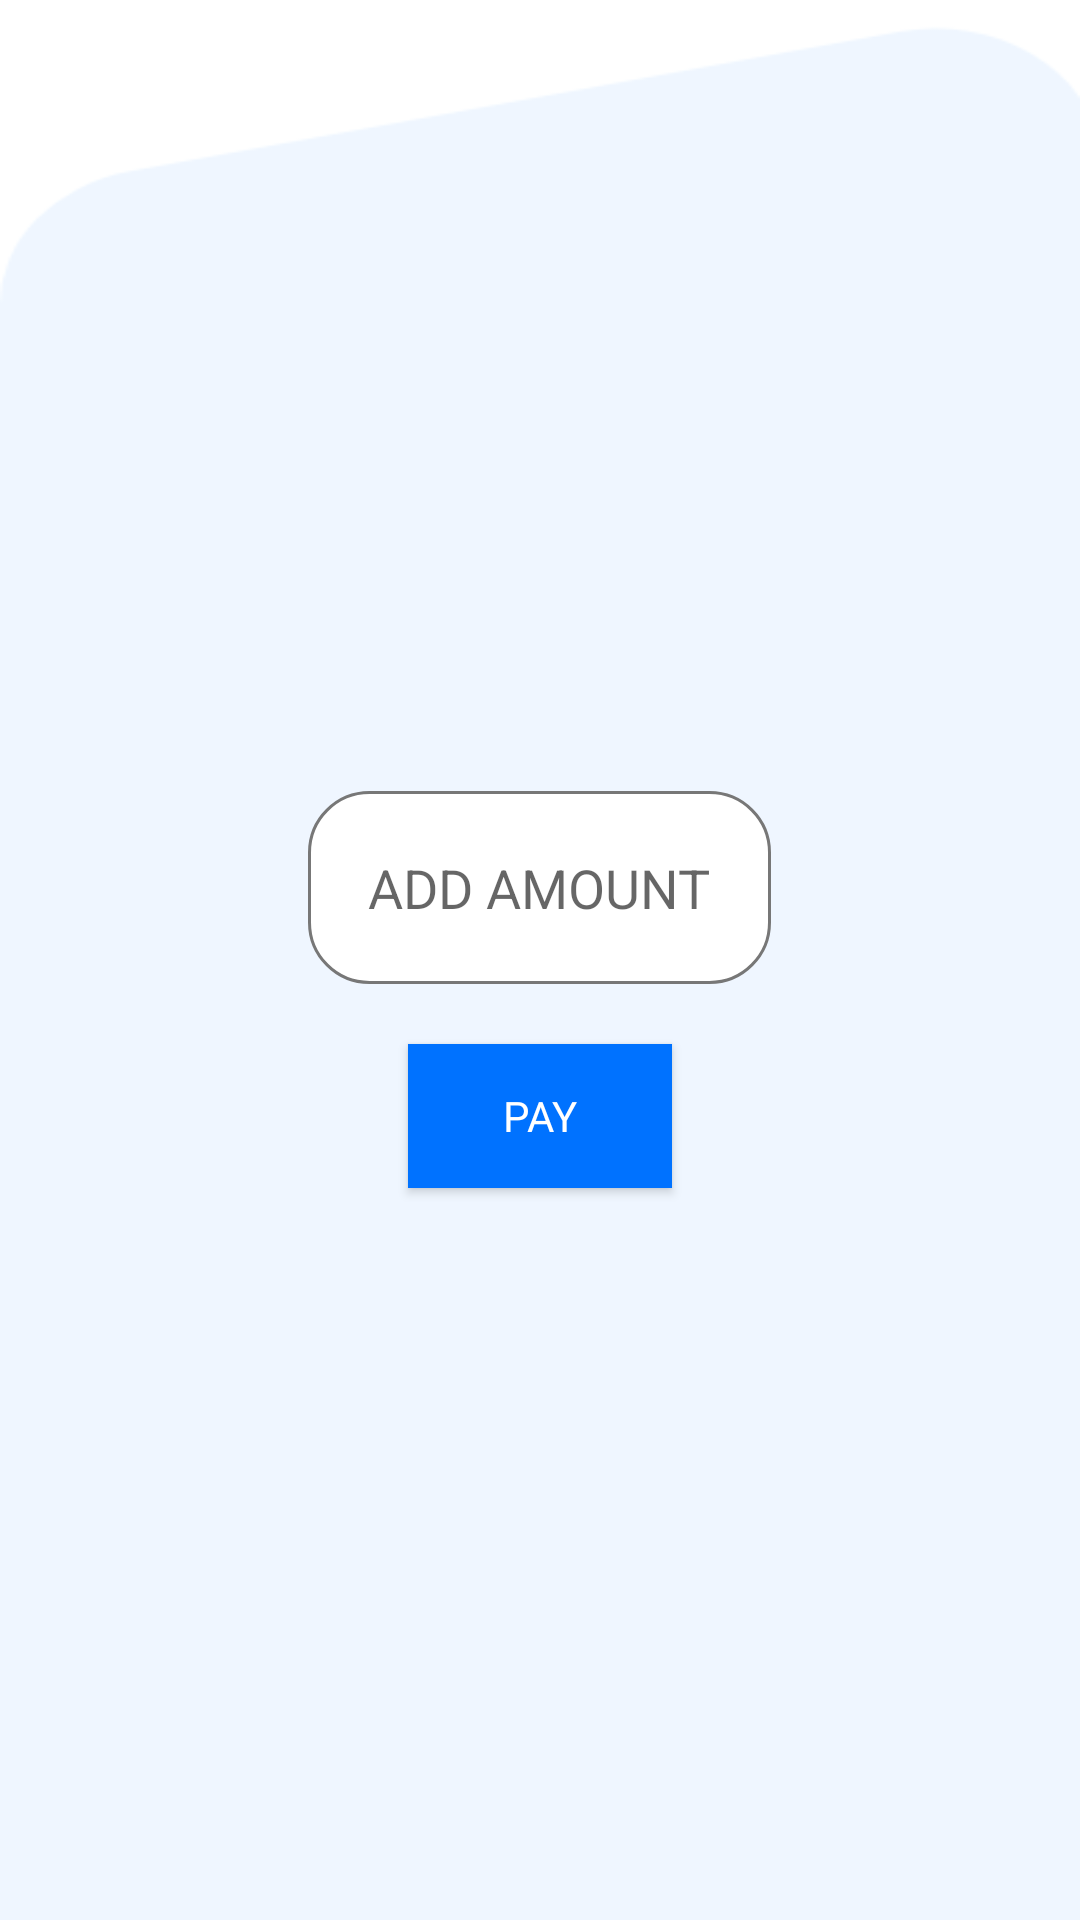

Android layout source for this screen:
<!-- AndroidManifest.xml: application theme Theme.MentalHealthTracker -->
<!-- res/layout/activity_pay_admin.xml -->
<?xml version="1.0" encoding="utf-8"?>
<LinearLayout
    xmlns:android="http://schemas.android.com/apk/res/android"
    xmlns:app="http://schemas.android.com/apk/res-auto"
    xmlns:tools="http://schemas.android.com/tools"
    android:layout_width="match_parent"
    android:layout_height="match_parent"
    android:orientation="vertical"
    android:gravity="center"
    tools:context=".PayAdmin"
    android:background="@drawable/background">
    <EditText
        android:id="@+id/payAdme"
        android:layout_width="wrap_content"
        android:layout_height="wrap_content"
        android:layout_margin="20dp"
        android:hint="ADD AMOUNT"
        android:padding="20dp"
        android:background="@drawable/custom_input"/>

    <Button
        android:id="@+id/payAdminBtn"
        android:layout_width="wrap_content"
        android:layout_height="wrap_content"
        android:text="PAY"
        android:textColor="@color/white"
        android:fontFamily="@font/ubuntu_light"
        android:background="@color/primaryB"/>
</LinearLayout>
<!-- resources referenced by this layout -->
<resources>
  <color name="primaryB">#FF0072ff</color>
  <color name="white">#FFFFFFFF</color>
  <!-- drawable background: png bitmap (drawable-v24, 3840 bytes) -->
  <!-- drawable custom_input (drawable-v24) -->
  <?xml version="1.0" encoding="utf-8"?>
  <selector xmlns:android="http://schemas.android.com/apk/res/android">
      <item android:state_enabled="true" android:state_focused="true">
          <shape android:shape="rectangle">
              <solid android:color="@android:color/white"/>
              <corners android:radius="20dp"/>
              <stroke android:color="#00c6ff" android:width="1dp"/>
          </shape>
      </item>
  
      <item android:state_enabled="true" >
          <shape android:shape="rectangle">
              <solid android:color="@android:color/white"/>
              <corners android:radius="20dp"/>
              <stroke android:color="#777777" android:width="1dp"/>
          </shape>
      </item>
  </selector>
  <style name="Theme.MentalHealthTracker" parent="Theme.AppCompat.DayNight.NoActionBar">
          
          <item name="colorPrimary">@color/black</item>
          <item name="colorPrimaryVariant">@color/black</item>
          <item name="colorOnPrimary">@color/black</item>
          
          <item name="colorSecondary">@color/teal_200</item>
          <item name="colorSecondaryVariant">@color/teal_700</item>
          <item name="colorOnSecondary">@color/black</item>
          
          <item name="android:statusBarColor" tools:targetApi="l">?attr/colorPrimaryVariant</item>
          
      </style>
  <color name="black">#FF000000</color>
  <color name="teal_200">#FF03DAC5</color>
  <color name="teal_700">#FF018786</color>
</resources>
